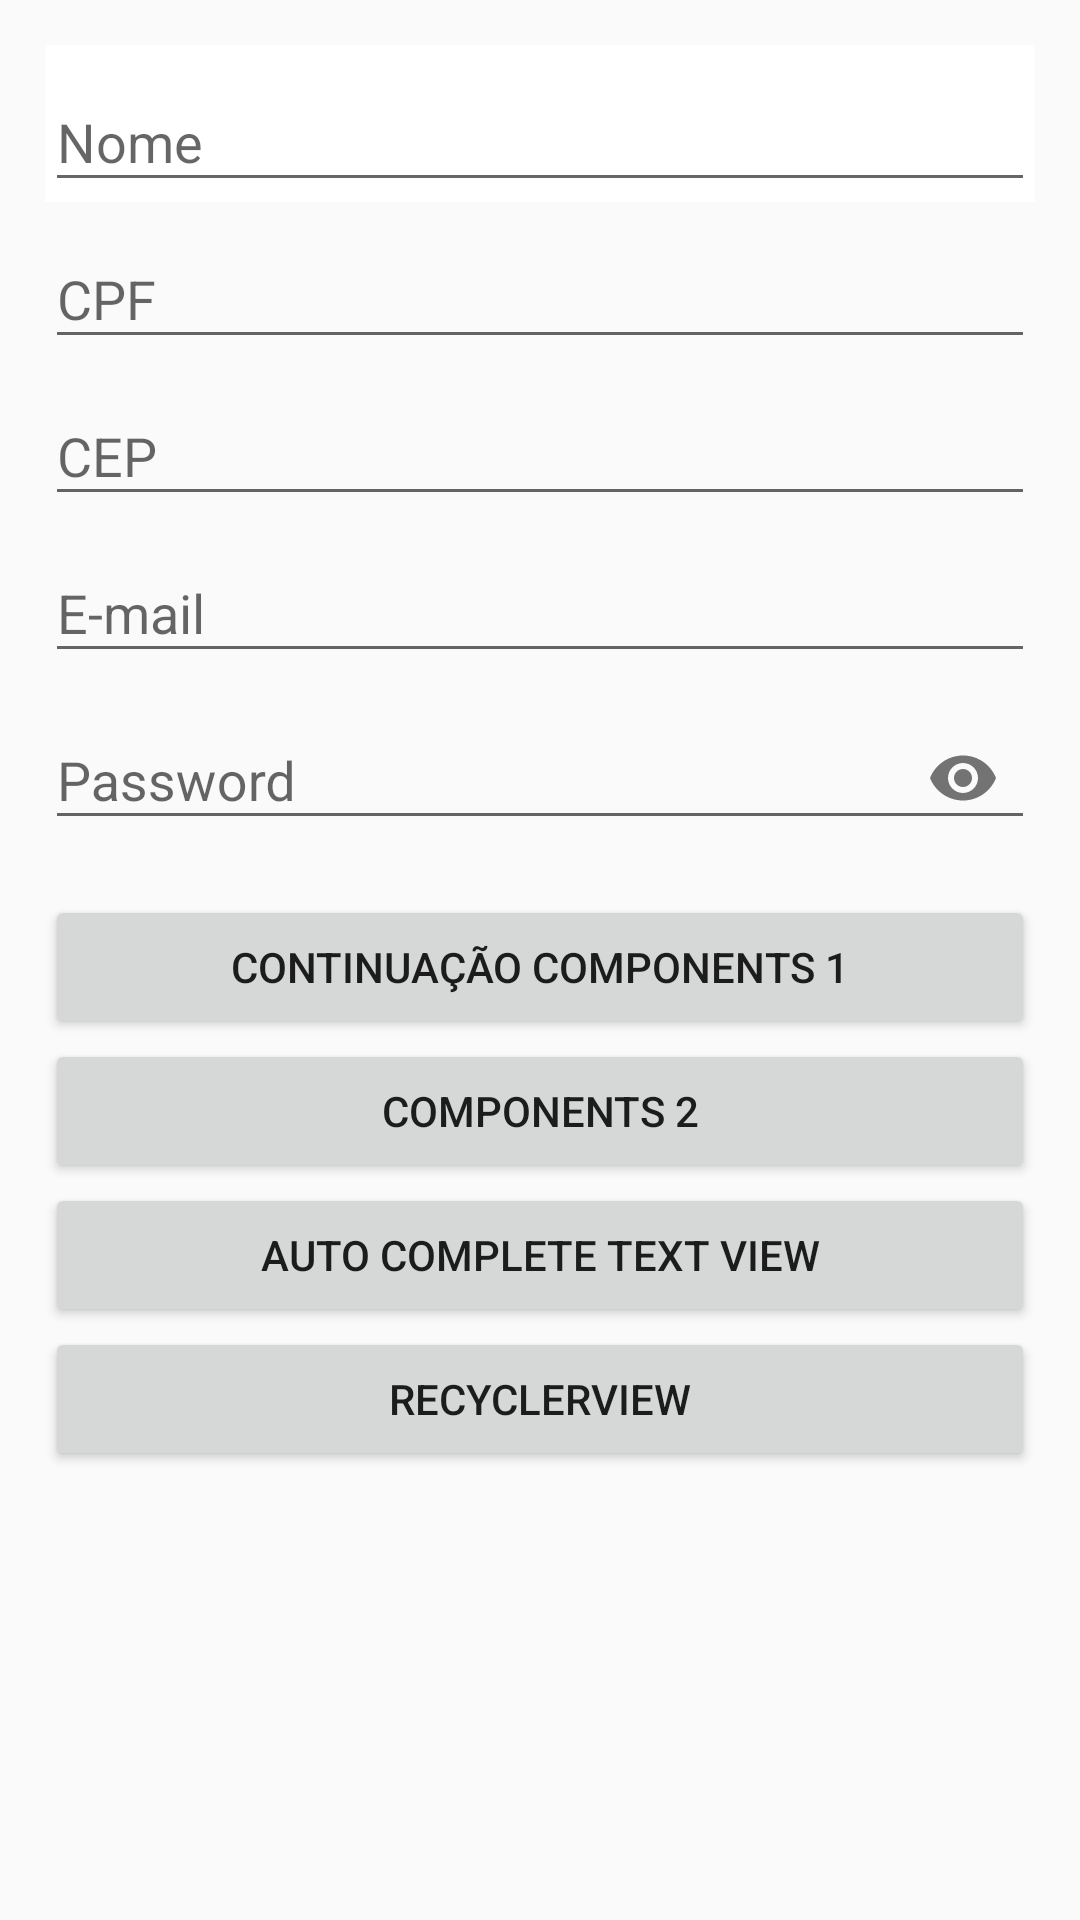

The Android layout XML behind this screen, and the referenced resources:
<!-- AndroidManifest.xml: application theme Theme.ComponentsPT1 -->
<!-- res/layout/activity_main.xml -->
<?xml version="1.0" encoding="utf-8"?>
<LinearLayout
    xmlns:android="http://schemas.android.com/apk/res/android"
    xmlns:app="http://schemas.android.com/apk/res-auto"
    xmlns:tools="http://schemas.android.com/tools"
    android:layout_width="match_parent"
    android:layout_height="match_parent"
    android:orientation="vertical"
    tools:context=".MainActivity">

    <com.google.android.material.textfield.TextInputLayout
        android:layout_width="match_parent"
        android:layout_height="wrap_content"
        android:layout_marginLeft="15dp"
        android:layout_marginTop="15dp"
        android:layout_marginRight="15dp"
        android:background="@color/white">

        <com.google.android.material.textfield.TextInputEditText
            android:id="@+id/edtName"
            android:layout_width="match_parent"
            android:layout_height="wrap_content"
            android:hint="@string/hint_name"
            android:imeOptions="actionNext"
            android:inputType="textPersonName|textCapWords" />
    </com.google.android.material.textfield.TextInputLayout>

    <com.google.android.material.textfield.TextInputLayout
        android:layout_width="match_parent"
        android:layout_height="wrap_content"
        android:layout_marginLeft="15dp"
        android:layout_marginRight="15dp">

        <com.google.android.material.textfield.TextInputEditText
            android:id="@+id/edtCpf"
            android:layout_width="match_parent"
            android:layout_height="wrap_content"
            android:hint="@string/hint_cpf"
            android:inputType="number"
            android:maxLength="14" />
    </com.google.android.material.textfield.TextInputLayout>

    <com.google.android.material.textfield.TextInputLayout
        android:layout_width="match_parent"
        android:layout_height="wrap_content"
        android:layout_marginLeft="15dp"
        android:layout_marginRight="15dp">

        <com.google.android.material.textfield.TextInputEditText
            android:id="@+id/edtCep"
            android:layout_width="match_parent"
            android:layout_height="wrap_content"
            android:hint="@string/hint_cep"
            android:inputType="number"
            android:maxLength="10" />
    </com.google.android.material.textfield.TextInputLayout>

    <com.google.android.material.textfield.TextInputLayout
        android:id="@+id/tilEmail"
        android:layout_width="match_parent"
        android:layout_height="wrap_content"
        android:layout_marginLeft="15dp"
        android:layout_marginRight="15dp">

        <com.google.android.material.textfield.TextInputEditText
            android:id="@+id/edtEmail"
            android:layout_width="match_parent"
            android:layout_height="wrap_content"
            android:hint="@string/hint_email"
            android:imeOptions="actionNext"
            android:inputType="textEmailAddress" />
    </com.google.android.material.textfield.TextInputLayout>

    <com.google.android.material.textfield.TextInputLayout
        android:id="@+id/tilPassword"
        android:layout_width="match_parent"
        android:layout_height="wrap_content"
        android:layout_marginLeft="15dp"
        android:layout_marginRight="15dp"
        app:counterMaxLength="35"
        app:passwordToggleContentDescription="@string/hint_cpf"
        app:passwordToggleEnabled="true">

        <com.google.android.material.textfield.TextInputEditText
            android:id="@+id/edtPassword"
            android:layout_width="match_parent"
            android:layout_height="wrap_content"
            android:hint="@string/hint_password"
            android:imeOptions="actionDone"
            android:inputType="textPassword" />
    </com.google.android.material.textfield.TextInputLayout>

    <Button
        android:layout_marginTop="15dp"
        android:layout_marginRight="15dp"
        android:layout_marginLeft="15dp"
        android:id="@+id/button"
        android:layout_width="match_parent"
        android:layout_height="wrap_content"
        android:text="@string/btt_next" />

    <Button
        android:layout_marginLeft="15dp"
        android:layout_marginRight="15dp"
        android:id="@+id/buttonComponents2"
        android:layout_width="match_parent"
        android:layout_height="wrap_content"
        android:text="@string/btt_components2" />

    <Button
        android:layout_marginLeft="15dp"
        android:layout_marginRight="15dp"
        android:id="@+id/autoCompleteButton"
        android:layout_width="match_parent"
        android:layout_height="wrap_content"
        android:text="@string/auto_complete_text_view" />

    <Button
        android:layout_marginLeft="15dp"
        android:layout_marginRight="15dp"
        android:id="@+id/recyclerViewButton"
        android:layout_width="match_parent"
        android:layout_height="wrap_content"
        android:text="@string/recyclerview" />
</LinearLayout>
<!-- resources referenced by this layout -->
<resources>
  <color name="white">#FFFFFFFF</color>
  <string name="auto_complete_text_view">Auto Complete Text View</string>
  <string name="btt_components2">Components 2</string>
  <string name="btt_next">Continuação Components 1</string>
  <string name="hint_cep">CEP</string>
  <string name="hint_cpf">CPF</string>
  <string name="hint_email">E-mail</string>
  <string name="hint_name">Nome</string>
  <string name="hint_password">Password</string>
  <string name="recyclerview">RecyclerView</string>
  <style name="Theme.ComponentsPT1" parent="Theme.AppCompat.DayNight.DarkActionBar">
          
          <item name="colorPrimary">@color/purple_500</item>
          <item name="colorPrimaryVariant">@color/purple_700</item>
          <item name="colorOnPrimary">@color/white</item>
          
          <item name="colorSecondary">@color/teal_200</item>
          <item name="colorSecondaryVariant">@color/teal_700</item>
          <item name="colorOnSecondary">@color/black</item>
          
          <item name="android:statusBarColor" tools:targetApi="l">?attr/colorPrimaryVariant</item>
          
      </style>
  <color name="purple_500">#9266D1</color>
  <color name="purple_700">#95919E</color>
  <color name="teal_200">#FF03DAC5</color>
  <color name="teal_700">#FF018786</color>
  <color name="black">#FF000000</color>
</resources>
